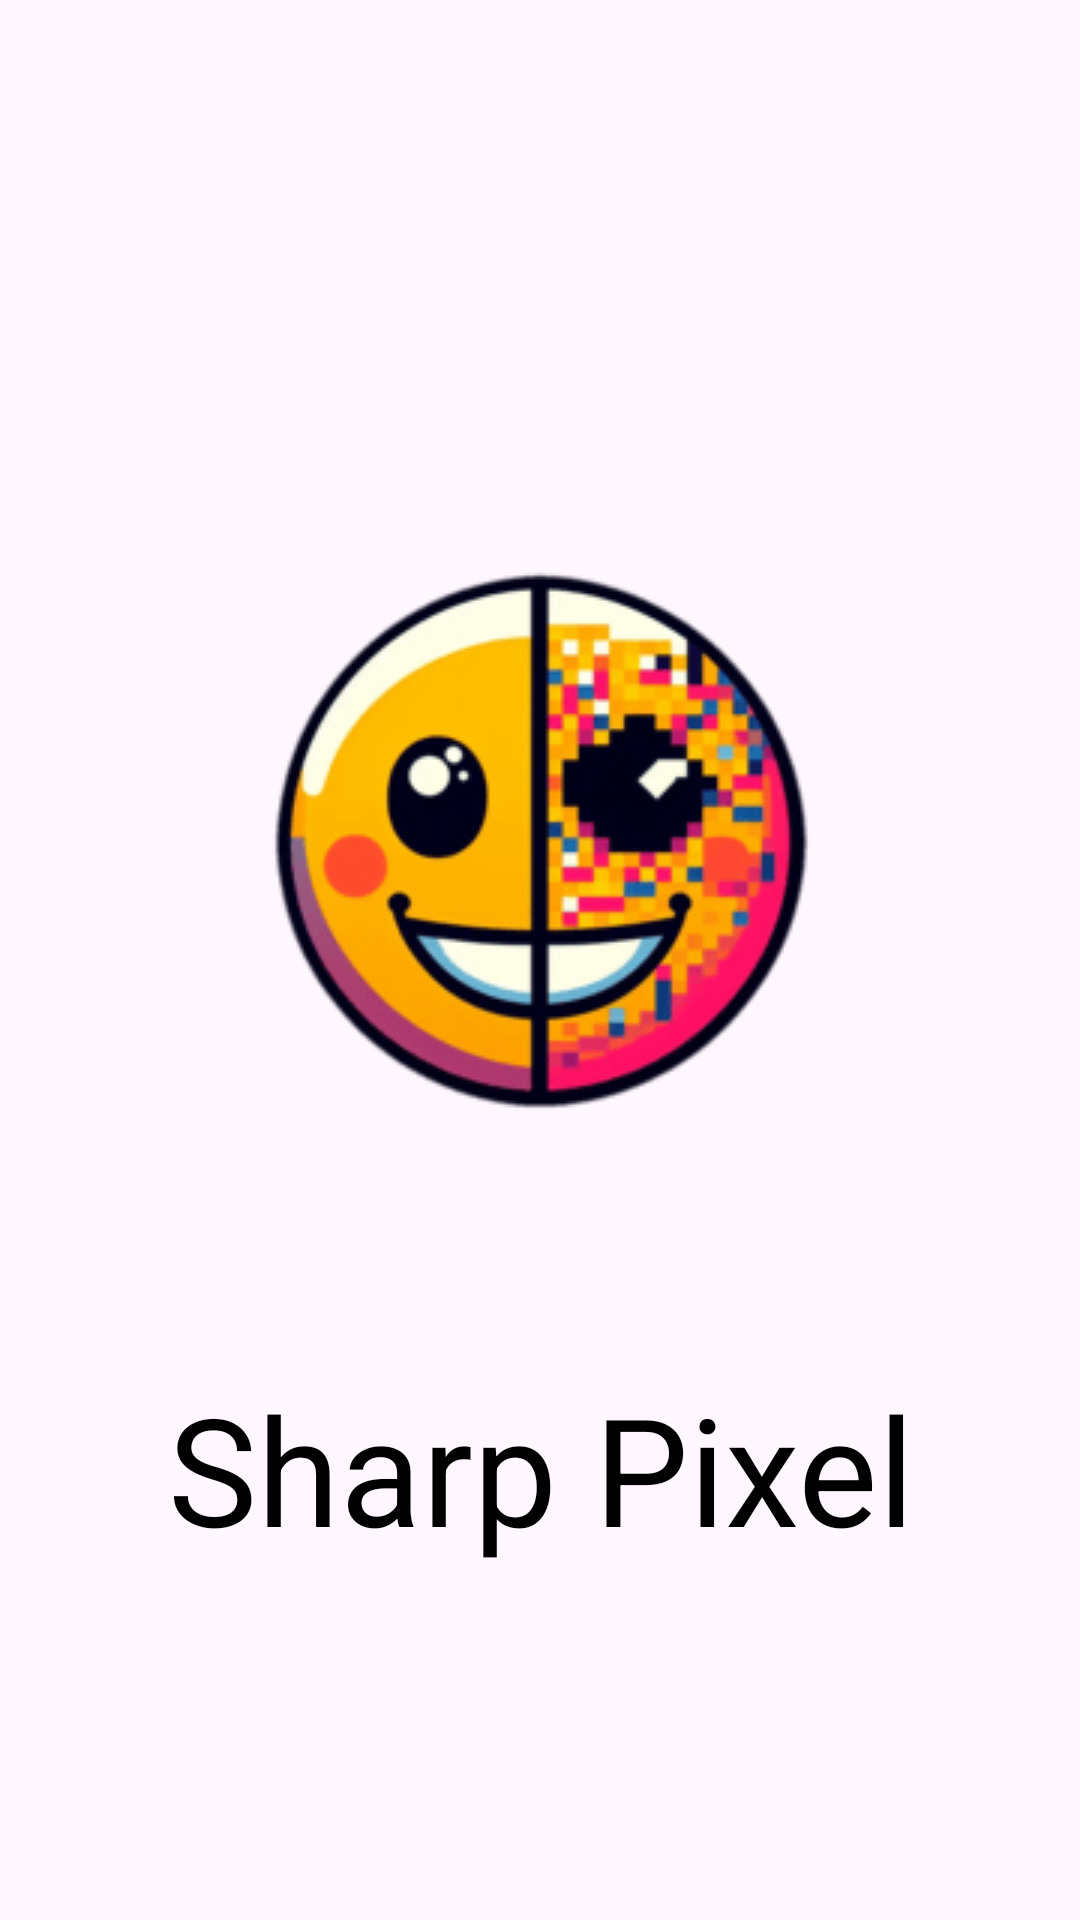

The Android layout XML behind this screen, and the referenced resources:
<!-- AndroidManifest.xml: application theme Theme.SharpPixel -->
<!-- res/layout/fragment_splash.xml -->
<?xml version="1.0" encoding="utf-8"?>
<androidx.constraintlayout.widget.ConstraintLayout xmlns:android="http://schemas.android.com/apk/res/android"
    xmlns:app="http://schemas.android.com/apk/res-auto"
    xmlns:tools="http://schemas.android.com/tools"
    android:layout_width="match_parent"
    android:layout_height="match_parent"
    tools:context=".view.SplashFragment">

    <TextView
        android:id="@+id/textView2"
        android:layout_width="match_parent"
        android:layout_height="wrap_content"
        android:gravity="center"
        android:text="Sharp Pixel"
        android:textSize="50sp"
        app:layout_constraintEnd_toEndOf="parent"
        app:layout_constraintStart_toStartOf="parent"
        app:layout_constraintTop_toBottomOf="@+id/splashImage" />

    <ImageView
        android:id="@+id/splashImage"
        android:layout_width="wrap_content"
        android:layout_height="wrap_content"
        android:src="@drawable/first"
        android:paddingBottom="80dp"
        app:layout_constraintBottom_toBottomOf="parent"
        app:layout_constraintEnd_toEndOf="parent"
        app:layout_constraintStart_toStartOf="parent"
        app:layout_constraintTop_toTopOf="parent" />

</androidx.constraintlayout.widget.ConstraintLayout>
<!-- resources referenced by this layout -->
<resources>
  <!-- drawable first: png bitmap (drawable, 15258 bytes) -->
  <style name="Theme.SharpPixel" parent="Base.Theme.SharpPixel" />
  <style name="Base.Theme.SharpPixel" parent="Theme.Material3.Light.NoActionBar">
          
          <item name="colorPrimary">@color/colorPrimary</item> 
          <item name="colorPrimaryVariant">@color/colorPrimaryVariant</item> 
          <item name="colorOnPrimary">#FFFFFF</item> 
  
          
          <item name="colorSecondary">@color/colorSecondary</item> 
          <item name="colorSecondaryVariant">@color/colorSecondaryVariant</item> 
          <item name="colorOnSecondary">@color/black</item>
  
          
          <item name="colorButtonNormal">@color/colorButtonNormal</item> 
          <item name="android:textColor">@color/textColor</item>
      </style>
  <color name="colorPrimary">#3F51B5</color>
  <color name="colorPrimaryVariant">#303F9F</color>
  <color name="colorSecondary">#FF9800</color>
  <color name="colorSecondaryVariant">#F57C00</color>
  <color name="black">#000000</color>
  <color name="colorButtonNormal">#3F51B5</color>
  <color name="textColor">@color/black</color>
</resources>
